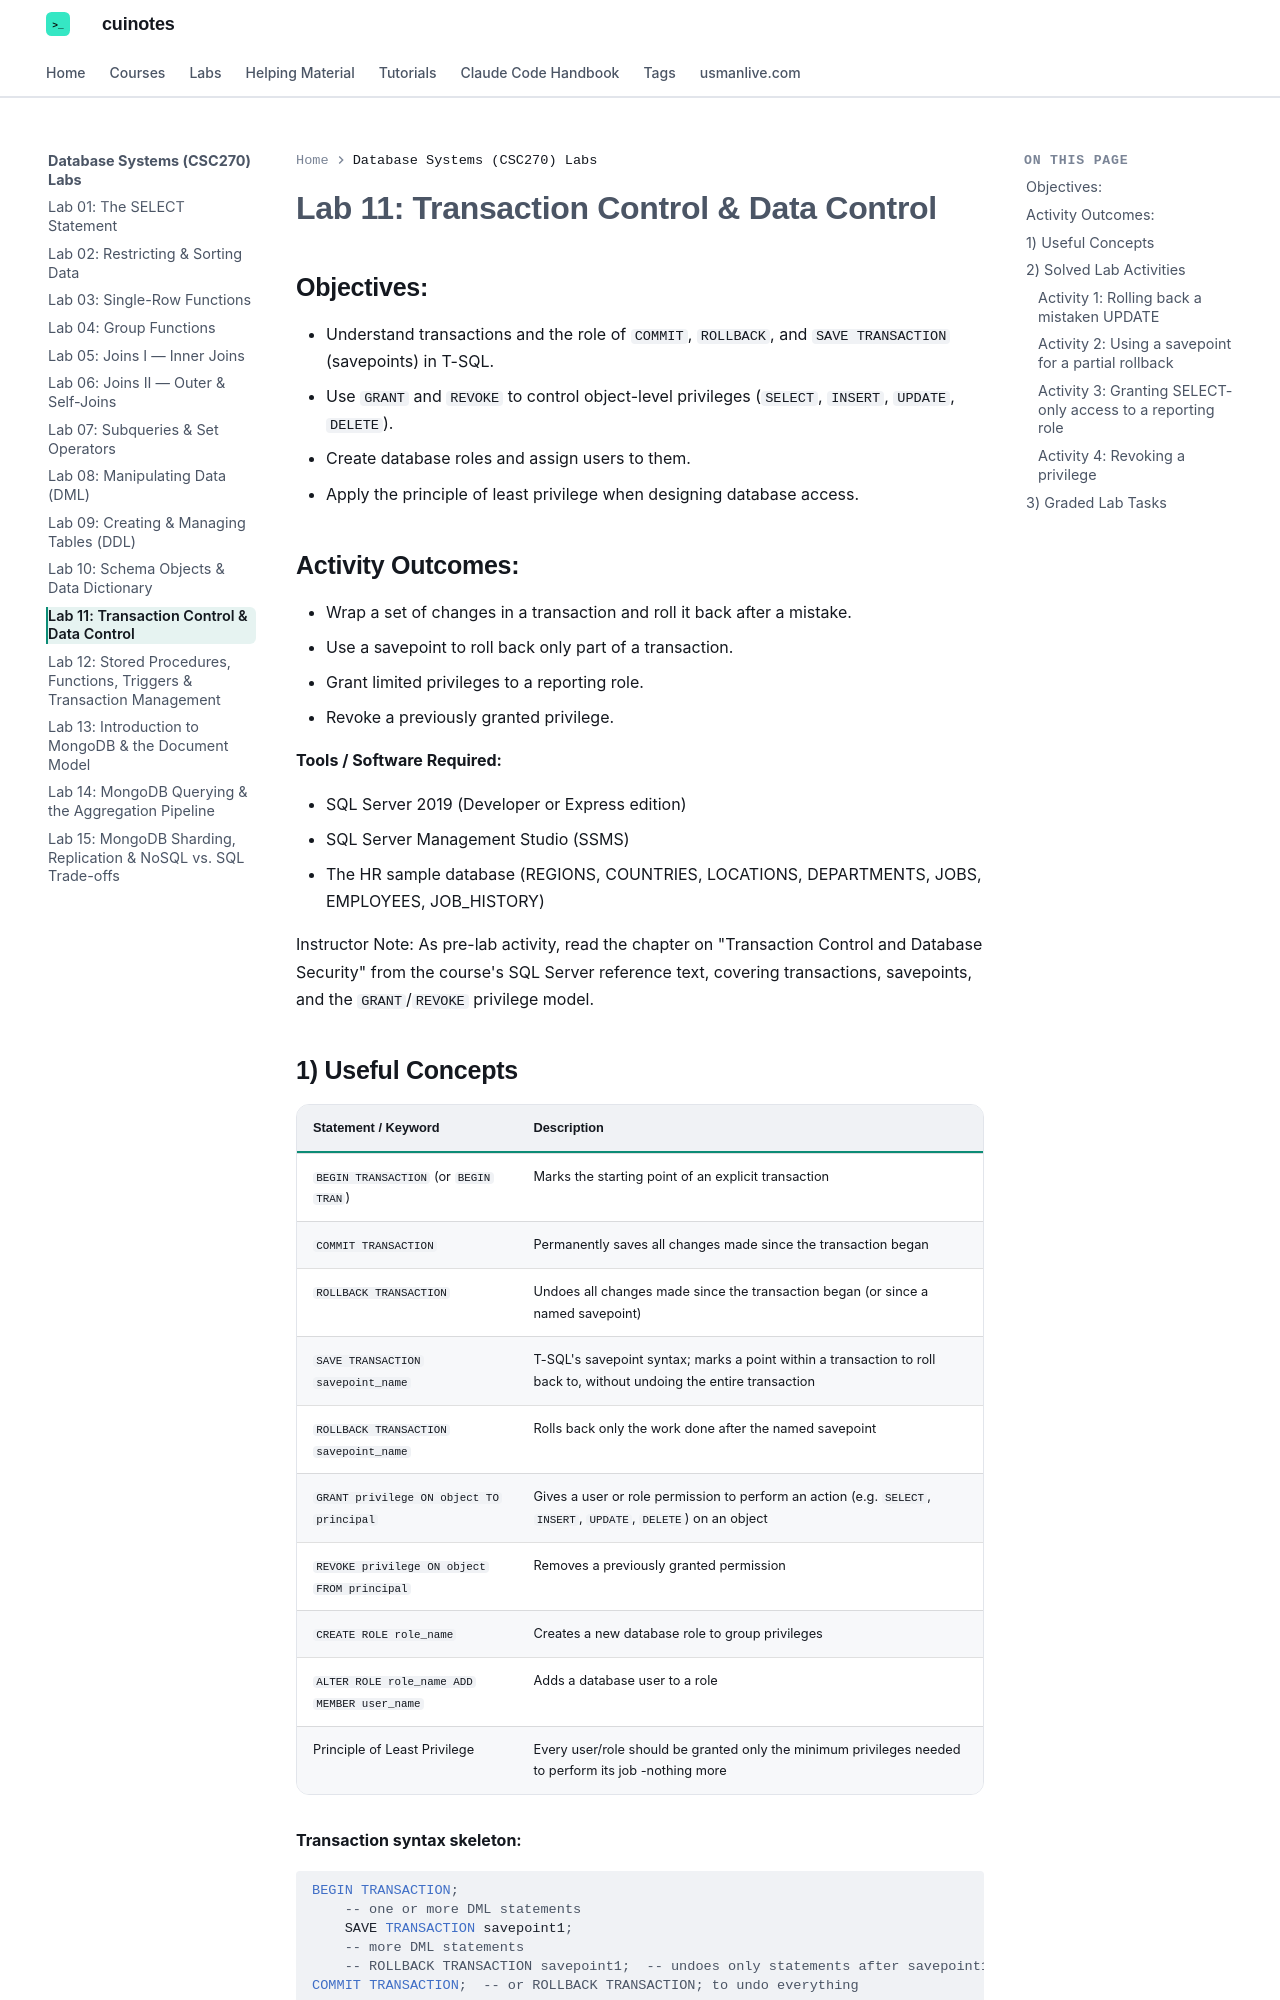

repository: mua22/mern-web-book · page: labs/database-systems/lab-11-transaction-control-and-data-control/index.html · generator: mkdocs

---
title: "Lab 11: Transaction Control & Data Control"
---

# Lab 11: Transaction Control & Data Control

## Objectives:

- Understand transactions and the role of `COMMIT`, `ROLLBACK`, and `SAVE TRANSACTION` (savepoints) in T-SQL.
- Use `GRANT` and `REVOKE` to control object-level privileges (`SELECT`, `INSERT`, `UPDATE`, `DELETE`).
- Create database roles and assign users to them.
- Apply the principle of least privilege when designing database access.

## Activity Outcomes:

- Wrap a set of changes in a transaction and roll it back after a mistake.
- Use a savepoint to roll back only part of a transaction.
- Grant limited privileges to a reporting role.
- Revoke a previously granted privilege.

**Tools / Software Required:**

- SQL Server 2019 (Developer or Express edition)
- SQL Server Management Studio (SSMS)
- The HR sample database (REGIONS, COUNTRIES, LOCATIONS, DEPARTMENTS, JOBS, EMPLOYEES, JOB_HISTORY)

Instructor Note: As pre-lab activity, read the chapter on "Transaction Control and Database Security" from the course's SQL Server reference text, covering transactions, savepoints, and the `GRANT`/`REVOKE` privilege model.
